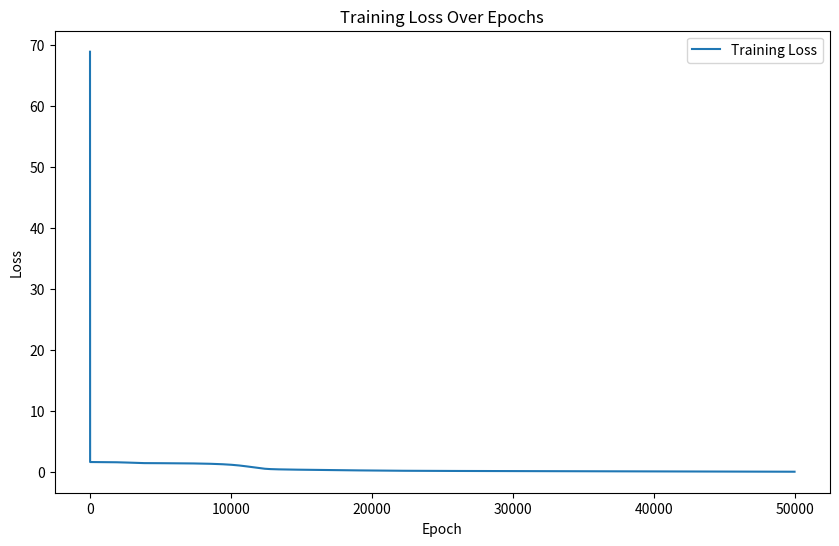
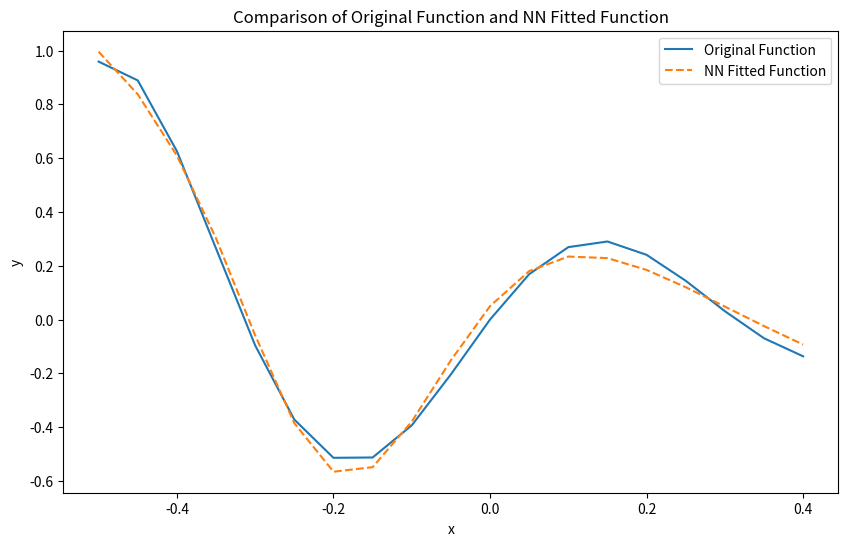

Python code for these plots, in order:
import numpy as np
import matplotlib.pyplot as plt


# 定义激活函数及其导数 (使用sigmoid/Relu/线性函数)
def sigmoid(x):
    return 1 / (1 + np.exp(-x))


def sigmoid_derivative(x):
    return x * (1 - x)


def relu(x):
    return np.maximum(0, x)


def relu_derivative(x):
    return np.where(x > 0, 1, 0)


def linear_func(x):
    return x


def linear_func_derivative(x):
    return 1


# 初始化网络参数
input_size = 1          # 输入层节点数
hidden_size_1 = 8       # 隐藏层节点数
hidden_size_2 = 8
output_size = 1         # 输出层节点数

learning_rate = 0.01     # 学习率
epochs = 50000          # 迭代次数

# 定义输入和输出
x_values = np.arange(-0.5, 0.45, 0.05)          # 训练集区间
y_values = np.sin(10 * x_values) * np.exp(-1.9 * (x_values + 0.5))                 # 目标拟合函数
input_data = x_values.reshape(-1, 1)
output_data = y_values.reshape(-1, 1)

# 随机初始化权重
np.random.seed(0)
weights_input_hidden1 = np.random.uniform(size=(input_size, hidden_size_1))
weights_hidden1_hidden2 = np.random.uniform(size=(hidden_size_1, hidden_size_2))
weights_hidden2_output = np.random.uniform(size=(hidden_size_2, output_size))

# 定义损失存储列表
loss_history = []

# 训练
for epoch in range(epochs):
    # 前向传播
    hidden_layer1_input = np.dot(input_data, weights_input_hidden1)
    hidden_layer1_output = sigmoid(hidden_layer1_input)

    hidden_layer2_input = np.dot(hidden_layer1_output, weights_hidden1_hidden2)
    hidden_layer2_output = sigmoid(hidden_layer2_input)

    output_layer_input = np.dot(hidden_layer2_output, weights_hidden2_output)
    output_layer_output = linear_func(output_layer_input)

    # 计算损失,计算目标函数
    loss = np.square(output_data - output_layer_output).sum() / 2
    loss_history.append(loss)

    # 反向传播
    output_layer_error = output_data - output_layer_output
    output_layer_delta = output_layer_error * linear_func_derivative(output_layer_output)

    hidden_layer2_error = np.dot(output_layer_delta, weights_hidden2_output.T)
    hidden_layer2_delta = hidden_layer2_error * sigmoid_derivative(hidden_layer2_output)

    hidden_layer1_error = np.dot(hidden_layer2_delta, weights_hidden1_hidden2.T)
    hidden_layer1_delta = hidden_layer1_error * sigmoid_derivative(hidden_layer1_output)

    # 更新权重
    weights_hidden2_output += learning_rate * np.dot(hidden_layer2_output.T, output_layer_delta)
    weights_hidden1_hidden2 += learning_rate * np.dot(hidden_layer1_output.T, hidden_layer2_delta)
    weights_input_hidden1 += learning_rate * np.dot(input_data.T, hidden_layer1_delta)

    # 打印损失
    if epoch % 10000 == 0:
        print('Epoch: %d, Loss: %.4f' % (epoch, loss))

# 损失可视化
plt.figure(figsize=(10, 6))
plt.plot(loss_history, label='Training Loss')
plt.xlabel('Epoch')
plt.ylabel('Loss')
plt.title('Training Loss Over Epochs')
plt.legend()
plt.show()

# 绘制拟合曲线与原曲线
plt.figure(figsize=(10, 6))

# 绘制原始函数
plt.plot(x_values, y_values, label='Original Function')

# 使用神经网络生成预测结果
hidden_layer1_input = np.dot(input_data, weights_input_hidden1)
hidden_layer1_output = sigmoid(hidden_layer1_input)
hidden_layer2_input = np.dot(hidden_layer1_output, weights_hidden1_hidden2)
hidden_layer2_output = sigmoid(hidden_layer2_input)
output_layer_input = np.dot(hidden_layer2_output, weights_hidden2_output)
output_layer_output = output_layer_input

# 绘制神经网络拟合的结果
plt.plot(x_values, output_layer_output, label='NN Fitted Function', linestyle='--')
plt.xlabel('x')
plt.ylabel('y')
plt.title('Comparison of Original Function and NN Fitted Function')
plt.legend()
plt.show()
